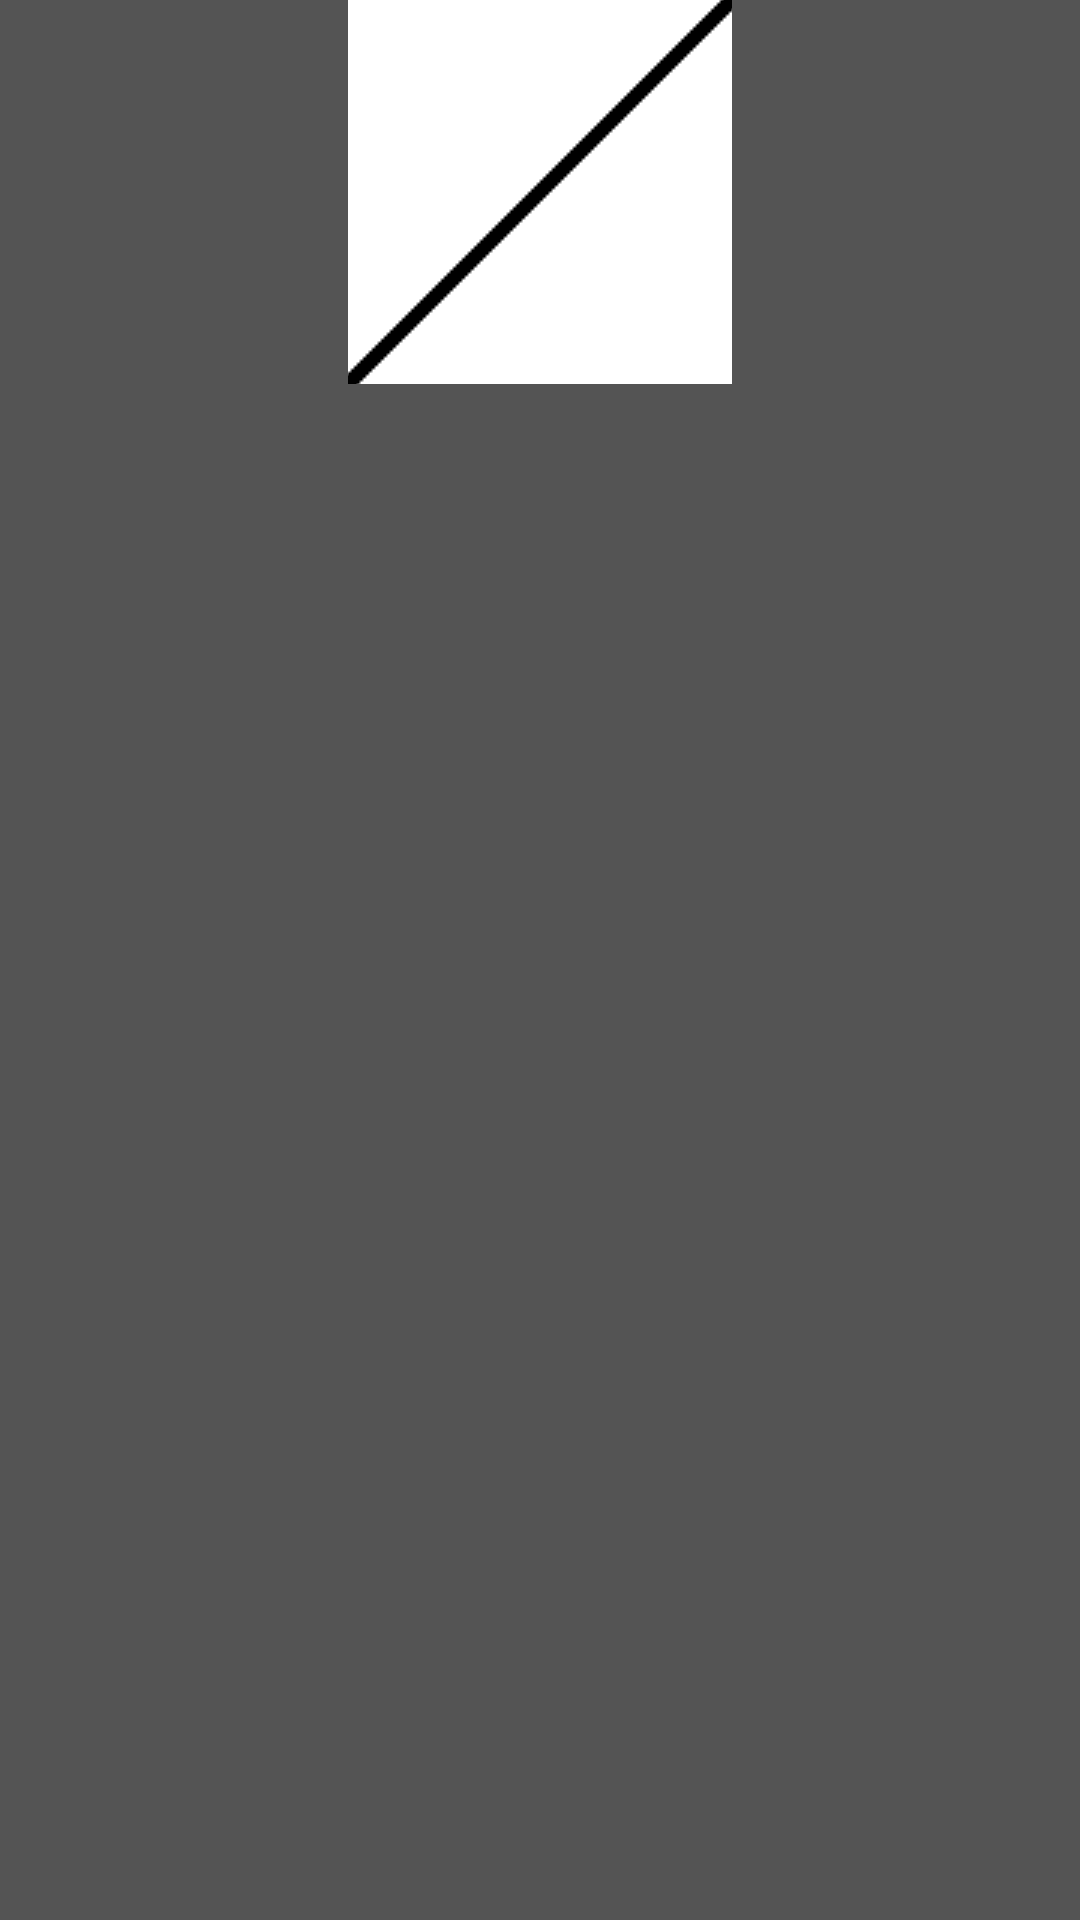

Produce the Android XML layout that renders to this screen, including the resource entries it uses.
<!-- AndroidManifest.xml: application theme AppTheme -->
<!-- res/layout/view_images.xml -->
<?xml version="1.0" encoding="utf-8"?>
<LinearLayout xmlns:android="http://schemas.android.com/apk/res/android"
    android:orientation="vertical" android:layout_width="match_parent"
    android:layout_height="match_parent">

    <ImageView
        android:id="@+id/image"
        android:layout_width="128dp"
        android:layout_height="128dp"
        android:src="@drawable/empty"
        android:adjustViewBounds="true"
        android:layout_gravity="center_horizontal"
        android:scaleType="center"/>

    
        
        
        
        

</LinearLayout>
<!-- resources referenced by this layout -->
<resources>
  <!-- drawable empty: png bitmap (drawable, 2090 bytes) -->
  <string name="placeholder">Stuff here!</string>
  <style name="AppTheme" parent="Theme.AppCompat.Light.DarkActionBar">
          
          <item name="colorPrimary">@color/FireBrick</item>
          <item name="colorPrimaryDark">@color/DarkRed</item>
          <item name="colorAccent">@color/ForestGreen</item>
          <item name="android:colorBackground">@color/LightBlack</item>
  
          
          <item name="android:windowActivityTransitions">true</item>
  
          
          <item name="android:windowEnterTransition">@transition/explode</item>
          <item name="android:windowExitTransition">@transition/explode</item>
  
          
          <item name="android:windowSharedElementEnterTransition">
              @transition/change_image_transform</item>
          <item name="android:windowSharedElementExitTransition">
              @transition/change_image_transform</item>
      </style>
  <color name="FireBrick">#B22222</color>
  <color name="DarkRed">#8B0000</color>
  <color name="ForestGreen">#228B22</color>
  <color name="LightBlack">#545454</color>
</resources>
